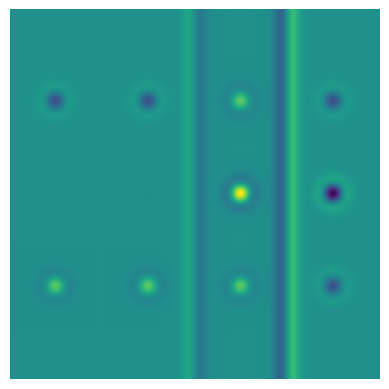

This chart was generated by the following Python code:
import numpy as np
import matplotlib.pyplot as plt
from scipy.ndimage import convolve

def make_image():
    image = np.zeros((256, 256, 3), dtype=np.uint8)

    colors = {
        'red': [255, 0, 0],
        'green': [0, 255, 0],
        'black': [0, 0, 0],
        'white': [255, 255, 255],
        'blue': [0, 0, 255]
    }

    image[:, :64] = colors['red']
    image[:, 64:128] = colors['green']
    image[:, 128:192] = colors['black']
    image[:, 192:] = colors['white']

    square_size = 10  

    points_positions = [
        (32, 64), (32, 128), (32, 192),   # Red block
        (96, 64), (96, 128), (96, 192),   # Green block
        (160, 64), (160, 128), (160, 192), # Black block
        (224, 64), (224, 128), (224, 192)  # White block
    ]

    point_colors = {
        'black': [0, 0, 0],
        'green': [0, 255, 0],
        'white': [255, 255, 255],
        'red': [255, 0, 0]
    }

    color_sequence = ['black', 'green', 'white', 'black', 'red', 'white', 'green', 'white', 'red', 'green', 'black', 'red']

    for (pos, color_key) in zip(points_positions, color_sequence):
        x, y = pos
        # Calculate the top-left corner of the square
        x_start = x - square_size // 2
        y_start = y - square_size // 2
        # Draw the square onto the image
        image[y_start:y_start+square_size, x_start:x_start+square_size] = point_colors[color_key]

    return image

def gaussian_template(size, sigma=4):
    """Generate a Gaussian template."""
    ax = np.linspace(-(size - 1) / 2., (size - 1) / 2., size)
    xx, yy = np.meshgrid(ax, ax)
    kernel = np.exp(-0.5 * (np.square(xx) + np.square(yy)) / np.square(sigma))
    return kernel / np.sum(kernel)

img = make_image()

gaussian1 = gaussian_template(50, 4)
gaussian2 = gaussian_template(50, 5)
DoG = gaussian1 - gaussian2

# EXTRACT RED PART
red_channel = img[:, :, 0]
red_convolved = convolve(red_channel.astype(float), DoG, mode="reflect")


# EXTRACT GREEN PART
green_channel = img[:, :, 1]
green_convolved = convolve(green_channel.astype(float), DoG, mode="reflect")


# TOTAL

total_convolved = red_convolved  + green_convolved

plt.imshow(total_convolved, cmap='viridis')
plt.axis('off')
plt.show()

#fig, ax = plt.subplots()
#ax.imshow(img)

#ax.axis('off')  # Turn off the axes
#plt.show()